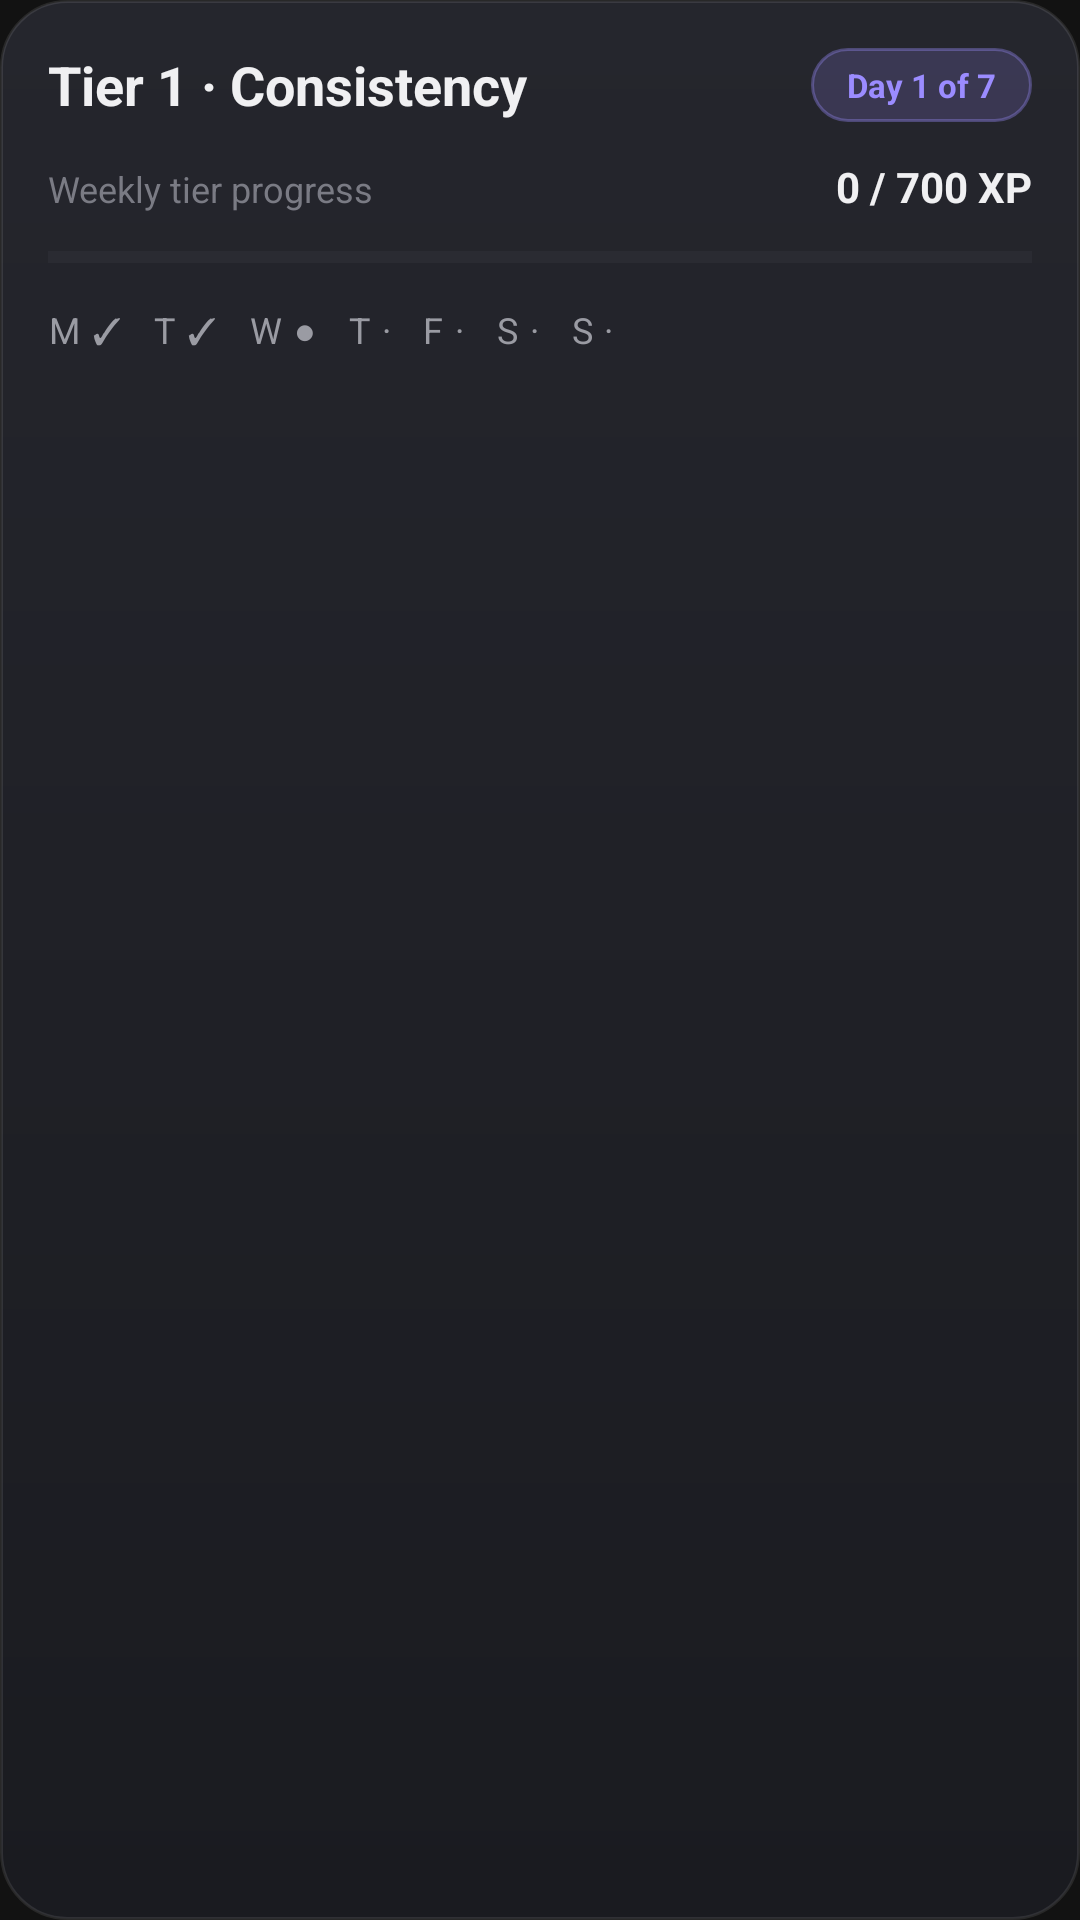

Produce the Android XML layout that renders to this screen, including the resource entries it uses.
<!-- AndroidManifest.xml: application theme Theme.Suhood -->
<!-- res/layout/widget_quest.xml -->
<?xml version="1.0" encoding="utf-8"?>
<LinearLayout xmlns:android="http://schemas.android.com/apk/res/android"
    android:id="@+id/widget_quest_root"
    android:layout_width="match_parent"
    android:layout_height="match_parent"
    android:orientation="vertical"
    android:padding="16dp"
    android:background="@drawable/widget_quest_bg">

    <LinearLayout
        android:layout_width="match_parent"
        android:layout_height="wrap_content"
        android:orientation="horizontal"
        android:gravity="center_vertical">

        <TextView
            android:id="@+id/widget_quest_title"
            android:layout_width="0dp"
            android:layout_height="wrap_content"
            android:layout_weight="1"
            android:text="Tier 1 · Consistency"
            android:textColor="#F0F0F2"
            android:textSize="18sp"
            android:textStyle="bold" />

        <TextView
            android:id="@+id/widget_quest_day"
            android:layout_width="wrap_content"
            android:layout_height="wrap_content"
            android:text="Day 1 of 7"
            android:textColor="#9B8CFF"
            android:textSize="11sp"
            android:textStyle="bold"
            android:paddingHorizontal="12dp"
            android:paddingVertical="5dp"
            android:background="@drawable/widget_quest_badge_bg" />
    </LinearLayout>

    <LinearLayout
        android:layout_width="match_parent"
        android:layout_height="wrap_content"
        android:orientation="horizontal"
        android:layout_marginTop="12dp">

        <TextView
            android:layout_width="0dp"
            android:layout_height="wrap_content"
            android:layout_weight="1"
            android:text="Weekly tier progress"
            android:textColor="#7A7B84"
            android:textSize="12sp" />

        <TextView
            android:id="@+id/widget_quest_xp"
            android:layout_width="wrap_content"
            android:layout_height="wrap_content"
            android:text="0 / 700 XP"
            android:textColor="#F0F0F2"
            android:textSize="14sp"
            android:textStyle="bold" />
    </LinearLayout>

    <ProgressBar
        android:id="@+id/widget_quest_bar"
        style="?android:attr/progressBarStyleHorizontal"
        android:layout_width="match_parent"
        android:layout_height="8dp"
        android:layout_marginTop="10dp"
        android:max="700"
        android:progress="0"
        android:progressTint="#E8E9EF"
        android:progressBackgroundTint="#3A3B42"
        android:minHeight="8dp" />

    <TextView
        android:id="@+id/widget_quest_days"
        android:layout_width="match_parent"
        android:layout_height="wrap_content"
        android:layout_marginTop="12dp"
        android:text="M ✓   T ✓   W ●   T ·   F ·   S ·   S ·"
        android:textColor="#9A9BA3"
        android:textSize="12sp"
        android:letterSpacing="0.04" />
</LinearLayout>
<!-- resources referenced by this layout -->
<resources>
  <!-- drawable widget_quest_badge_bg (drawable) -->
  <?xml version="1.0" encoding="utf-8"?>
  <shape xmlns:android="http://schemas.android.com/apk/res/android" android:shape="rectangle">
      <solid android:color="#2E9B8CFF" />
      <corners android:radius="20dp" />
      <stroke android:width="1dp" android:color="#599B8CFF" />
  </shape>
  <!-- drawable widget_quest_bg (drawable) -->
  <?xml version="1.0" encoding="utf-8"?>
  <shape xmlns:android="http://schemas.android.com/apk/res/android" android:shape="rectangle">
      <gradient
          android:angle="270"
          android:startColor="#25262D"
          android:endColor="#1A1B20" />
      <corners android:radius="22dp" />
      <stroke android:width="1dp" android:color="#18FFFFFF" />
  </shape>
  <style name="Theme.Suhood" parent="android:Theme.Material.NoActionBar">
          <item name="android:statusBarColor">#121212</item>
          <item name="android:navigationBarColor">#121212</item>
          <item name="android:windowBackground">#121212</item>
          <item name="android:windowLightStatusBar">false</item>
      </style>
</resources>
